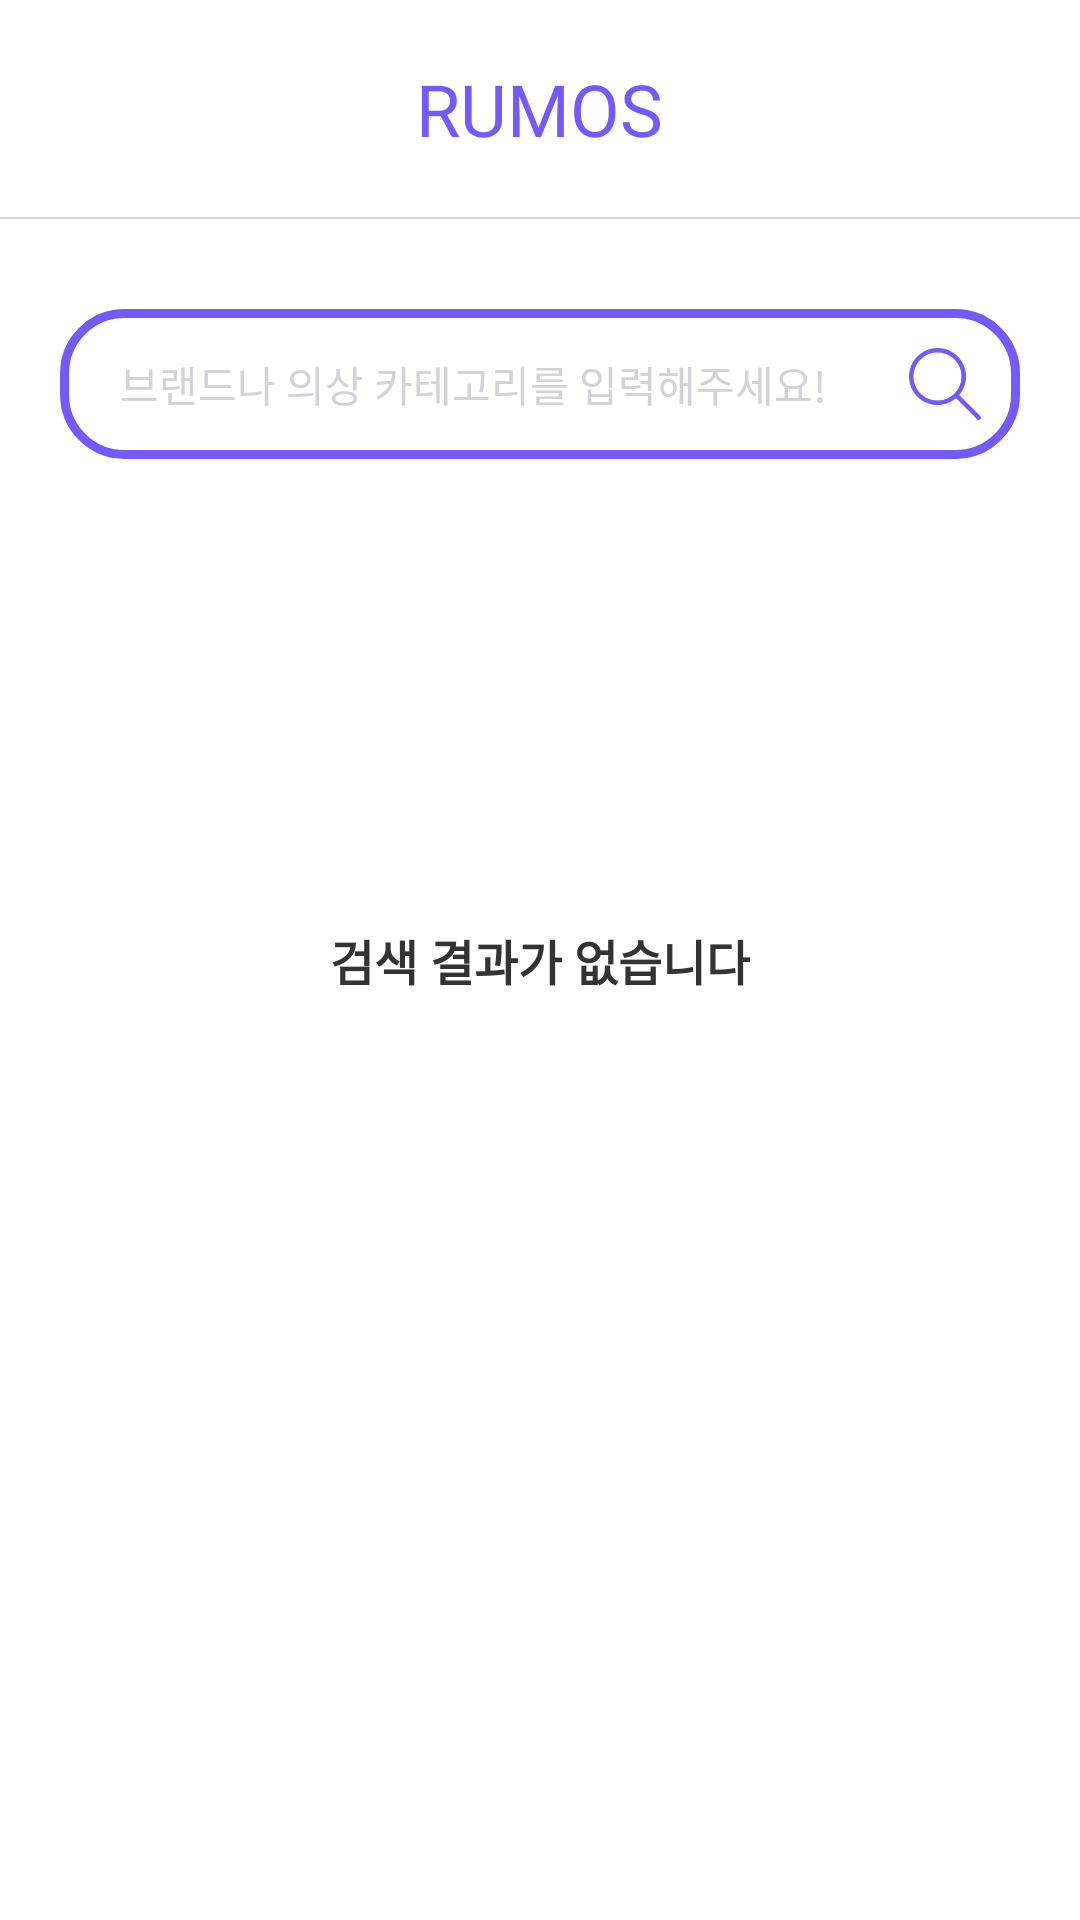

Write the Android layout XML for this screen, with the resource values it uses.
<!-- AndroidManifest.xml: activity theme Theme.Graduationproject.NoActionBar -->
<!-- res/layout/activity_search_result.xml -->
<?xml version="1.0" encoding="utf-8"?>
<androidx.constraintlayout.widget.ConstraintLayout xmlns:android="http://schemas.android.com/apk/res/android"
    xmlns:tools="http://schemas.android.com/tools"
    android:layout_width="match_parent"
    android:layout_height="match_parent"
    android:background="@color/white"
    xmlns:app="http://schemas.android.com/apk/res-auto">

    <LinearLayout
        android:layout_width="match_parent"
        android:layout_height="match_parent"
        android:orientation="vertical">

        <TextView
            android:id="@+id/addTitle"
            android:layout_width="wrap_content"
            android:layout_height="wrap_content"
            android:layout_gravity="center"
            android:layout_marginTop="20dp"
            android:fontFamily="@font/inter_600"
            android:text="RUMOS"
            android:textColor="@color/purple_500"
            android:textSize="24dp" />

        <View
            android:id="@+id/titleLine"
            android:layout_width="match_parent"
            android:layout_height="2px"
            android:layout_marginTop="20dp"
            android:background="#D4D2D9" />

        <LinearLayout
            android:id="@+id/search_layout"
            android:layout_width="match_parent"
            android:layout_height="50dp"
            android:layout_marginHorizontal="20dp"
            android:layout_marginTop="30dp"
            android:background="@drawable/search_bar"
            android:orientation="horizontal">

            <EditText
                android:id="@+id/keywordText"
                android:layout_width="wrap_content"
                android:layout_height="wrap_content"
                android:layout_gravity="center_vertical"
                android:layout_marginLeft="20dp"
                android:background="@null"
                android:fontFamily="@font/inter_400"
                android:hint="브랜드나 의상 카테고리를 입력해주세요!"
                android:textColor="@color/black"
                android:textColorHint="#d4d2d9"
                android:textSize="14dp" />

            <View
                android:layout_width="0dp"
                android:layout_height="0dp"
                android:layout_weight="1" />

            <ImageButton
                android:id="@+id/keywordBtn"
                android:layout_width="24dp"
                android:layout_height="24dp"
                android:layout_gravity="center_vertical"
                android:layout_marginRight="13dp"
                android:background="@drawable/search_purple" />

        </LinearLayout>

        <TextView
            android:id="@+id/keywordResultTitle"
            android:layout_width="wrap_content"
            android:layout_height="wrap_content"
            android:layout_marginLeft="20dp"
            android:layout_marginTop="30dp"
            android:fontFamily="@font/inter_600"
            android:textColor="@color/black"
            android:textSize="16dp" />

        <androidx.recyclerview.widget.RecyclerView
            android:id="@+id/clothResultView"
            android:layout_width="match_parent"
            android:layout_height="wrap_content"
            android:layout_marginLeft="5dp"
            android:layout_marginTop="10dp" />

    </LinearLayout>

    <androidx.appcompat.widget.AppCompatTextView
        android:id="@+id/emptyResultView"
        android:layout_width="match_parent"
        android:layout_height="match_parent"
        android:gravity="center"
        android:textSize="16dp"
        android:textColor="#333333"
        android:textStyle="bold"
        android:text="검색 결과가 없습니다" />
</androidx.constraintlayout.widget.ConstraintLayout>
<!-- resources referenced by this layout -->
<resources>
  <color name="black">#FF000000</color>
  <color name="purple_500">#745AFD</color>
  <color name="white">#FFFFFFFF</color>
  <!-- drawable search_bar (drawable) -->
  <?xml version="1.0" encoding="utf-8"?>
  <shape xmlns:android="http://schemas.android.com/apk/res/android">
      <solid android:color="@android:color/transparent" />
      <stroke
          android:width="3dp"
          android:color="@color/purple_500" />
      <corners android:radius="20dp" />
  
  </shape>
  <!-- drawable search_purple: png bitmap (drawable, 8049 bytes) -->
  <style name="Theme.Graduationproject.NoActionBar">
          <item name="windowActionBar">false</item>
          <item name="windowNoTitle">true</item>
      </style>
</resources>
